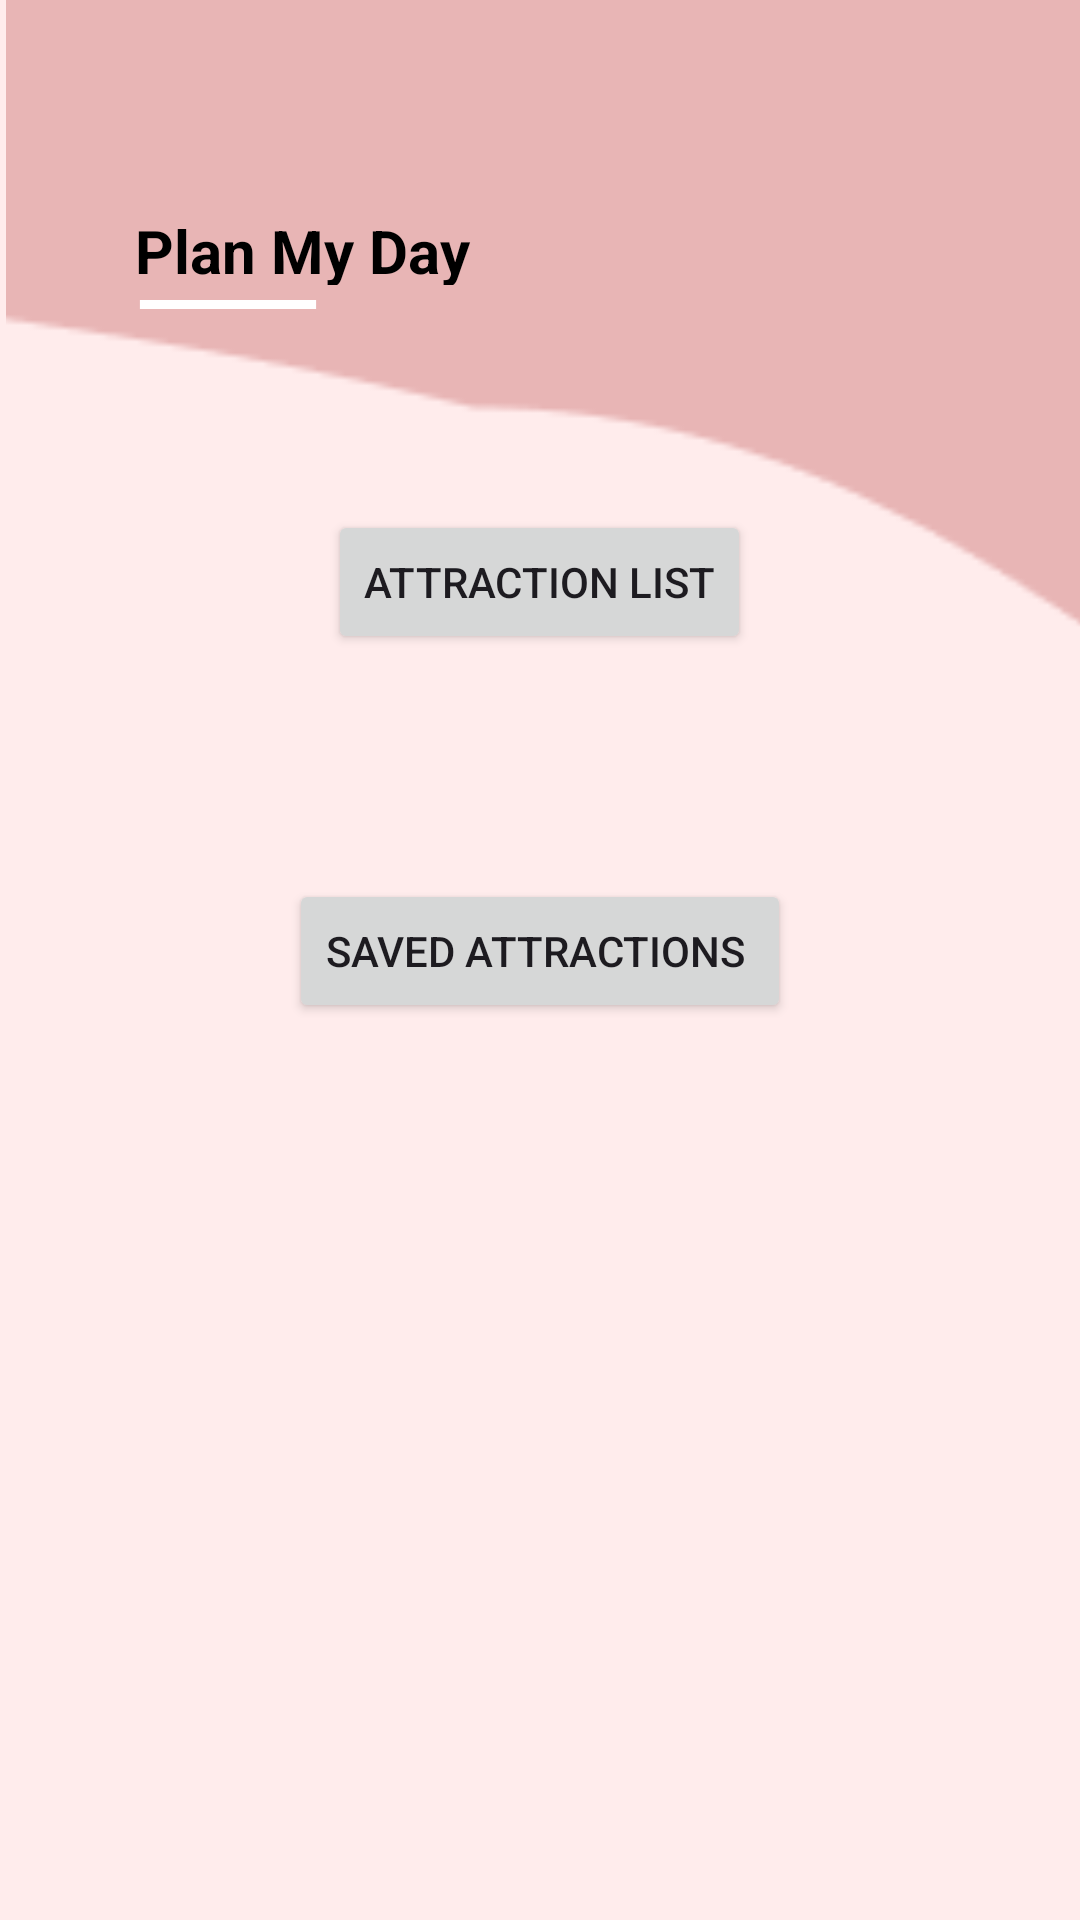

This screen was rendered from an Android layout file. Write that file and the resources it references.
<!-- AndroidManifest.xml: application theme Theme.FireBaseConnector -->
<!-- res/layout/activity_landing_page.xml -->
<?xml version="1.0" encoding="utf-8"?>
<androidx.constraintlayout.widget.ConstraintLayout xmlns:android="http://schemas.android.com/apk/res/android"
    xmlns:app="http://schemas.android.com/apk/res-auto"
    xmlns:tools="http://schemas.android.com/tools"
    android:layout_width="match_parent"
    android:layout_height="match_parent"
    android:background="#FFECEC"
    tools:context=".UserApplicationLayer.LandingPage">


    <RelativeLayout
        android:id="@+id/landingPage"
        android:layout_width="0dp"
        android:layout_height="0dp"
        android:clipToOutline="true"
        android:background="#FFECEC"
        app:layout_constraintTop_toTopOf="parent"
        app:layout_constraintBottom_toBottomOf="parent"
        app:layout_constraintStart_toStartOf="parent"
        app:layout_constraintEnd_toEndOf="parent">


        <ImageView
            android:id="@+id/ellipse_2"
            android:layout_width="match_parent"
            android:layout_height="386.14dp"
            android:layout_alignParentLeft="true"
            android:layout_alignParentTop="true"
            android:layout_marginLeft="2dp"
            android:layout_marginTop="-116dp"
            android:scaleType="centerCrop"
            android:src="@drawable/ellipse" />

        <TextView
            android:id="@+id/landingText"
            android:layout_width="159dp"
            android:layout_height="25dp"
            android:layout_alignParentLeft="true"
            android:layout_marginLeft="45dp"
            android:layout_alignParentTop="true"
            android:layout_marginTop="70dp"
            android:text="Plan My Day"
            android:textSize="20sp"
            android:textColor="#000000"
            android:gravity="top"
            android:textStyle="bold"
            />

        <View
            android:id="@+id/line_3"
            android:layout_width="62dp"
            android:layout_height="3dp"
            android:layout_alignParentLeft="true"
            android:layout_marginLeft="45dp"
            android:layout_alignParentTop="true"
            android:layout_marginTop="100dp"
            android:textSize="12sp"
            android:textColor="#000000"
            android:background="@drawable/line_3"
            />

        <Button
            android:id="@+id/attractionListButton"
            android:layout_width="wrap_content"
            android:layout_height="wrap_content"
            android:layout_below="@id/landingText"
            android:layout_centerHorizontal="true"
            android:layout_marginTop="75dp"
            android:text="Attraction List" />

        <Button
            android:id="@+id/SavedAttractionButton"
            android:layout_width="wrap_content"
            android:layout_height="wrap_content"
            android:layout_below="@id/attractionListButton"
            android:layout_centerHorizontal = "true"
            android:layout_marginTop="75dp"
            android:text="Saved Attractions " />
    </RelativeLayout>




</androidx.constraintlayout.widget.ConstraintLayout>
<!-- resources referenced by this layout -->
<resources>
  <!-- drawable ellipse: png bitmap (drawable, 3256 bytes) -->
  <!-- drawable line_3 (drawable) -->
  <?xml version="1.0" encoding="utf-8"?>
  <vector xmlns:android="http://schemas.android.com/apk/res/android"
  	android:width="76dp"
  	android:height="4dp"
  	android:viewportWidth="76"
  	android:viewportHeight="4">
  	<path
  		android:pathData="M2 2H74H2Z"
  		android:strokeWidth="4"
  		android:strokeColor="#FFFF"/>
  </vector>
  <style name="Theme.FireBaseConnector" parent="Base.Theme.FireBaseConnector" />
  <style name="Base.Theme.FireBaseConnector" parent="Theme.Material3.DayNight.NoActionBar">
          
          
      </style>
</resources>
